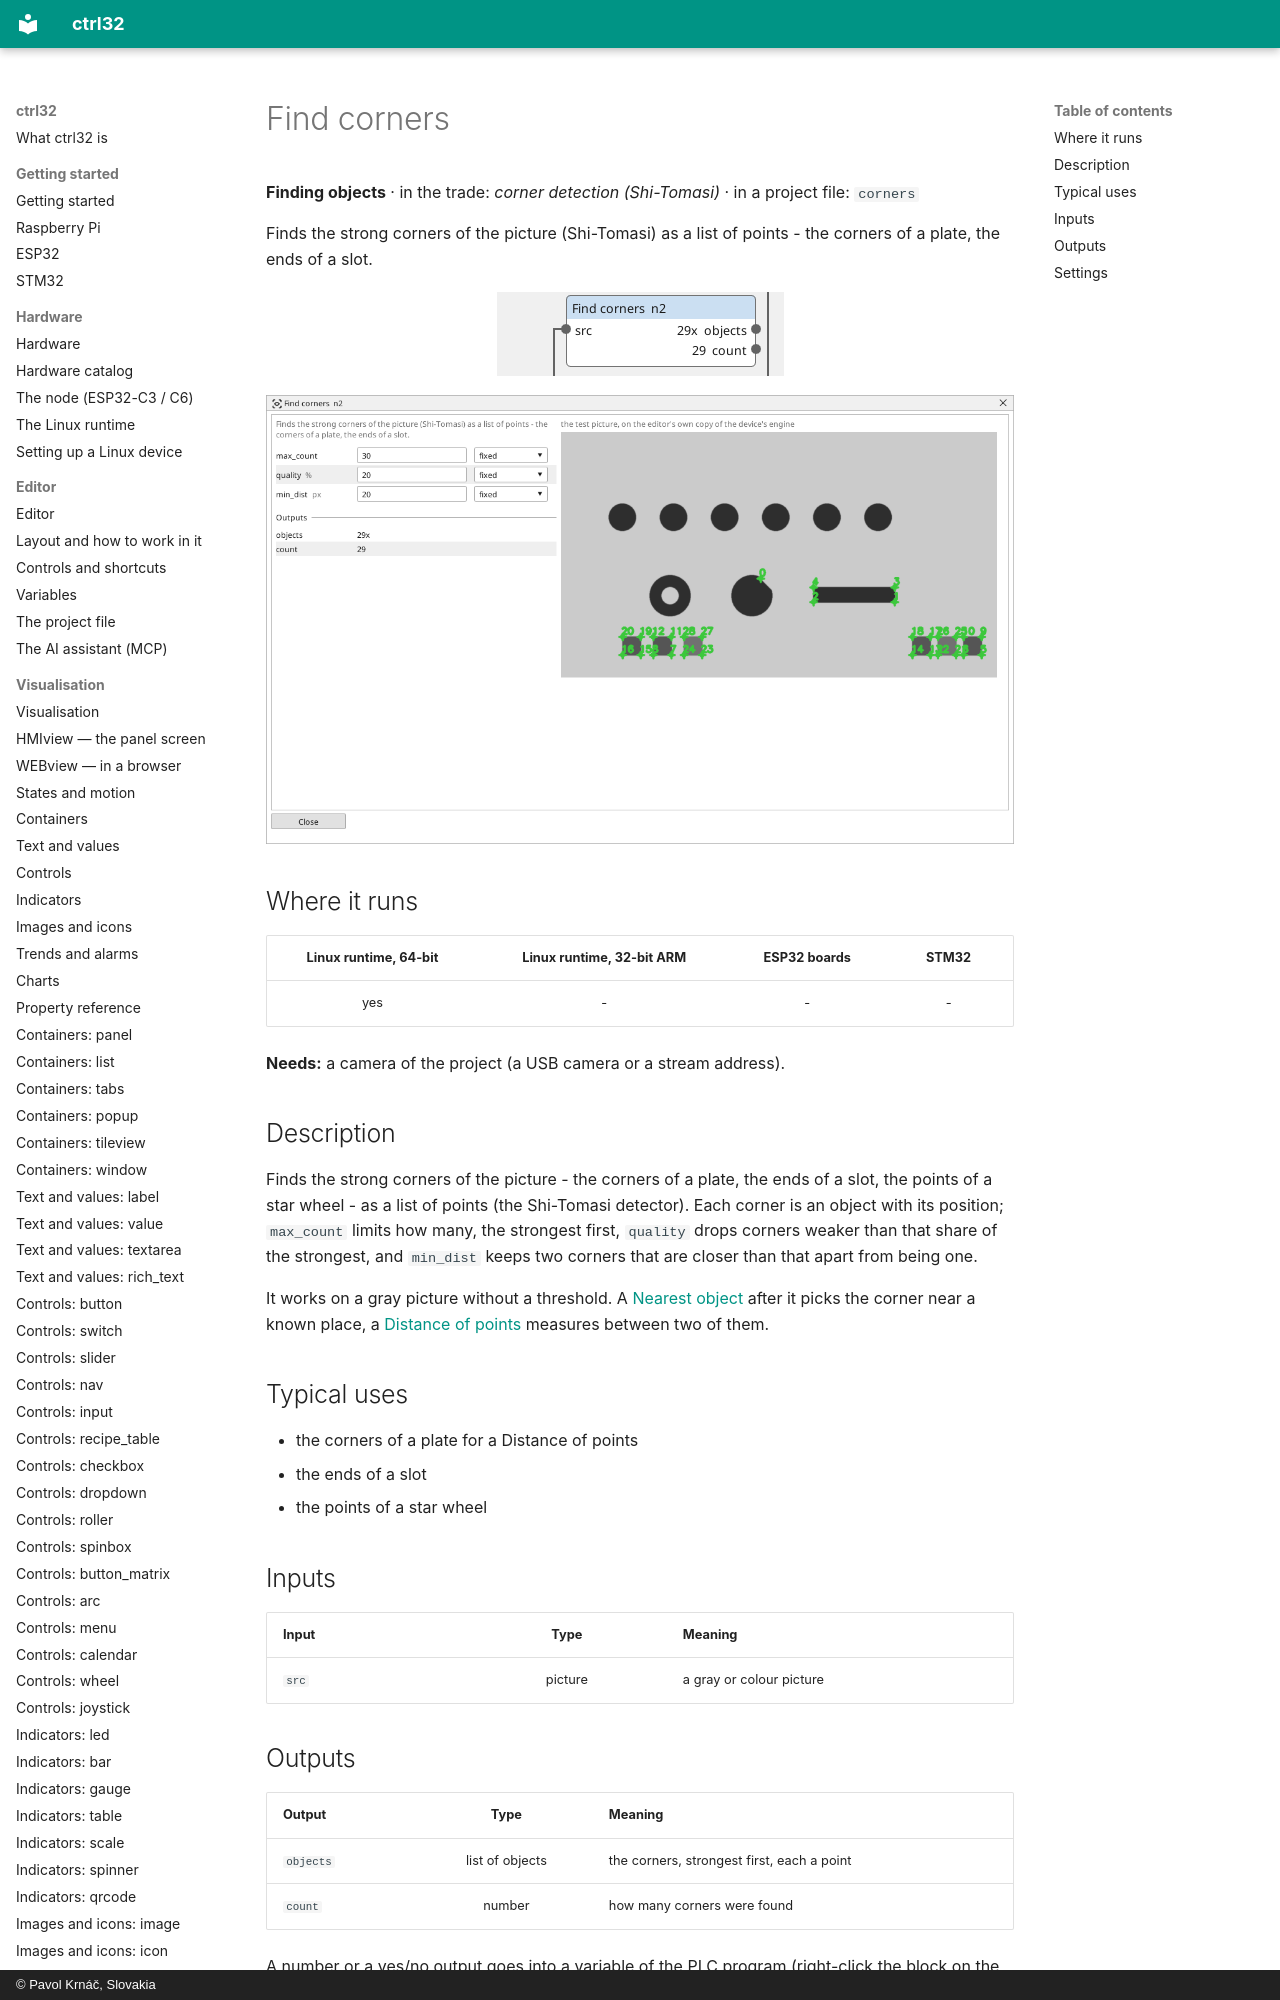

repository: ctrl32/docs · page: vision-corners/index.html · generator: mkdocs · copyright: © Pavol Krnáč, Slovakia

---
image: img/vbc-corners.webp
image_alt: "The Find corners block on the Vision canvas"
---

<!-- AUTOMATICALLY GENERATED from schema/visu-vision.yaml (tools/gen_vision.py) -->

# Find corners

**Finding objects** · in the trade: *corner detection (Shi-Tomasi)* · in a project file: `corners`

Finds the strong corners of the picture (Shi-Tomasi) as a list of points - the corners of a plate, the ends of a slot.

![The Find corners block on the Vision canvas](img/vbc-corners.webp){: .sb-center}
